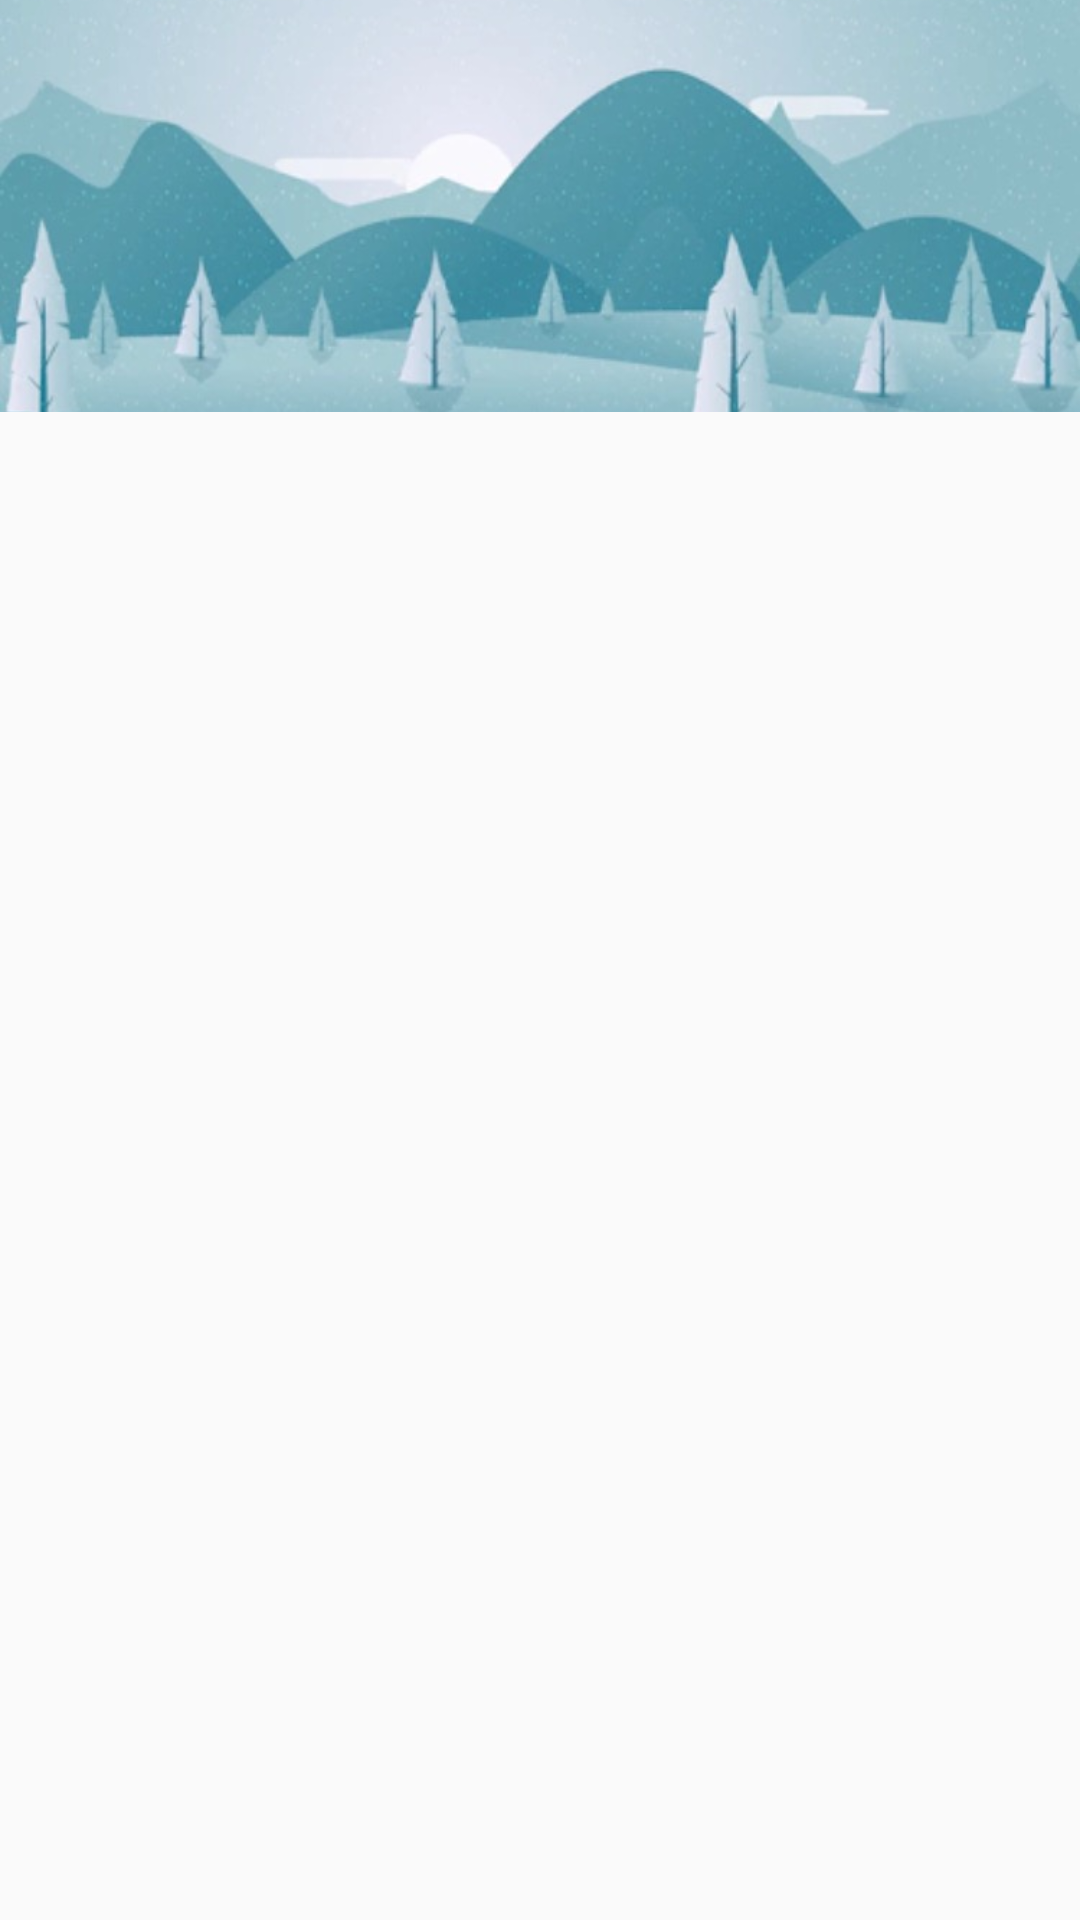

Layout XML and referenced resources for this Android screen:
<!-- AndroidManifest.xml: application theme Theme.AppCompat.Light.NoActionBar -->
<!-- res/layout/navi_drawer_header_layout.xml -->
<?xml version="1.0" encoding="utf-8"?>
<LinearLayout xmlns:android="http://schemas.android.com/apk/res/android"
    xmlns:app="http://schemas.android.com/apk/res-auto"
    xmlns:tools="http://schemas.android.com/tools"
    android:layout_width="match_parent"
    android:layout_height="match_parent"
    tools:context=".main.MainActivity">

    <ImageView
        android:scaleType="centerCrop"
        android:layout_width="match_parent"
        android:layout_height="wrap_content"
        android:src="@drawable/material_head1" />

</LinearLayout>
<!-- resources referenced by this layout -->
<resources>
  <!-- drawable material_head1: png bitmap (drawable-xxhdpi, 48318 bytes) -->
</resources>
